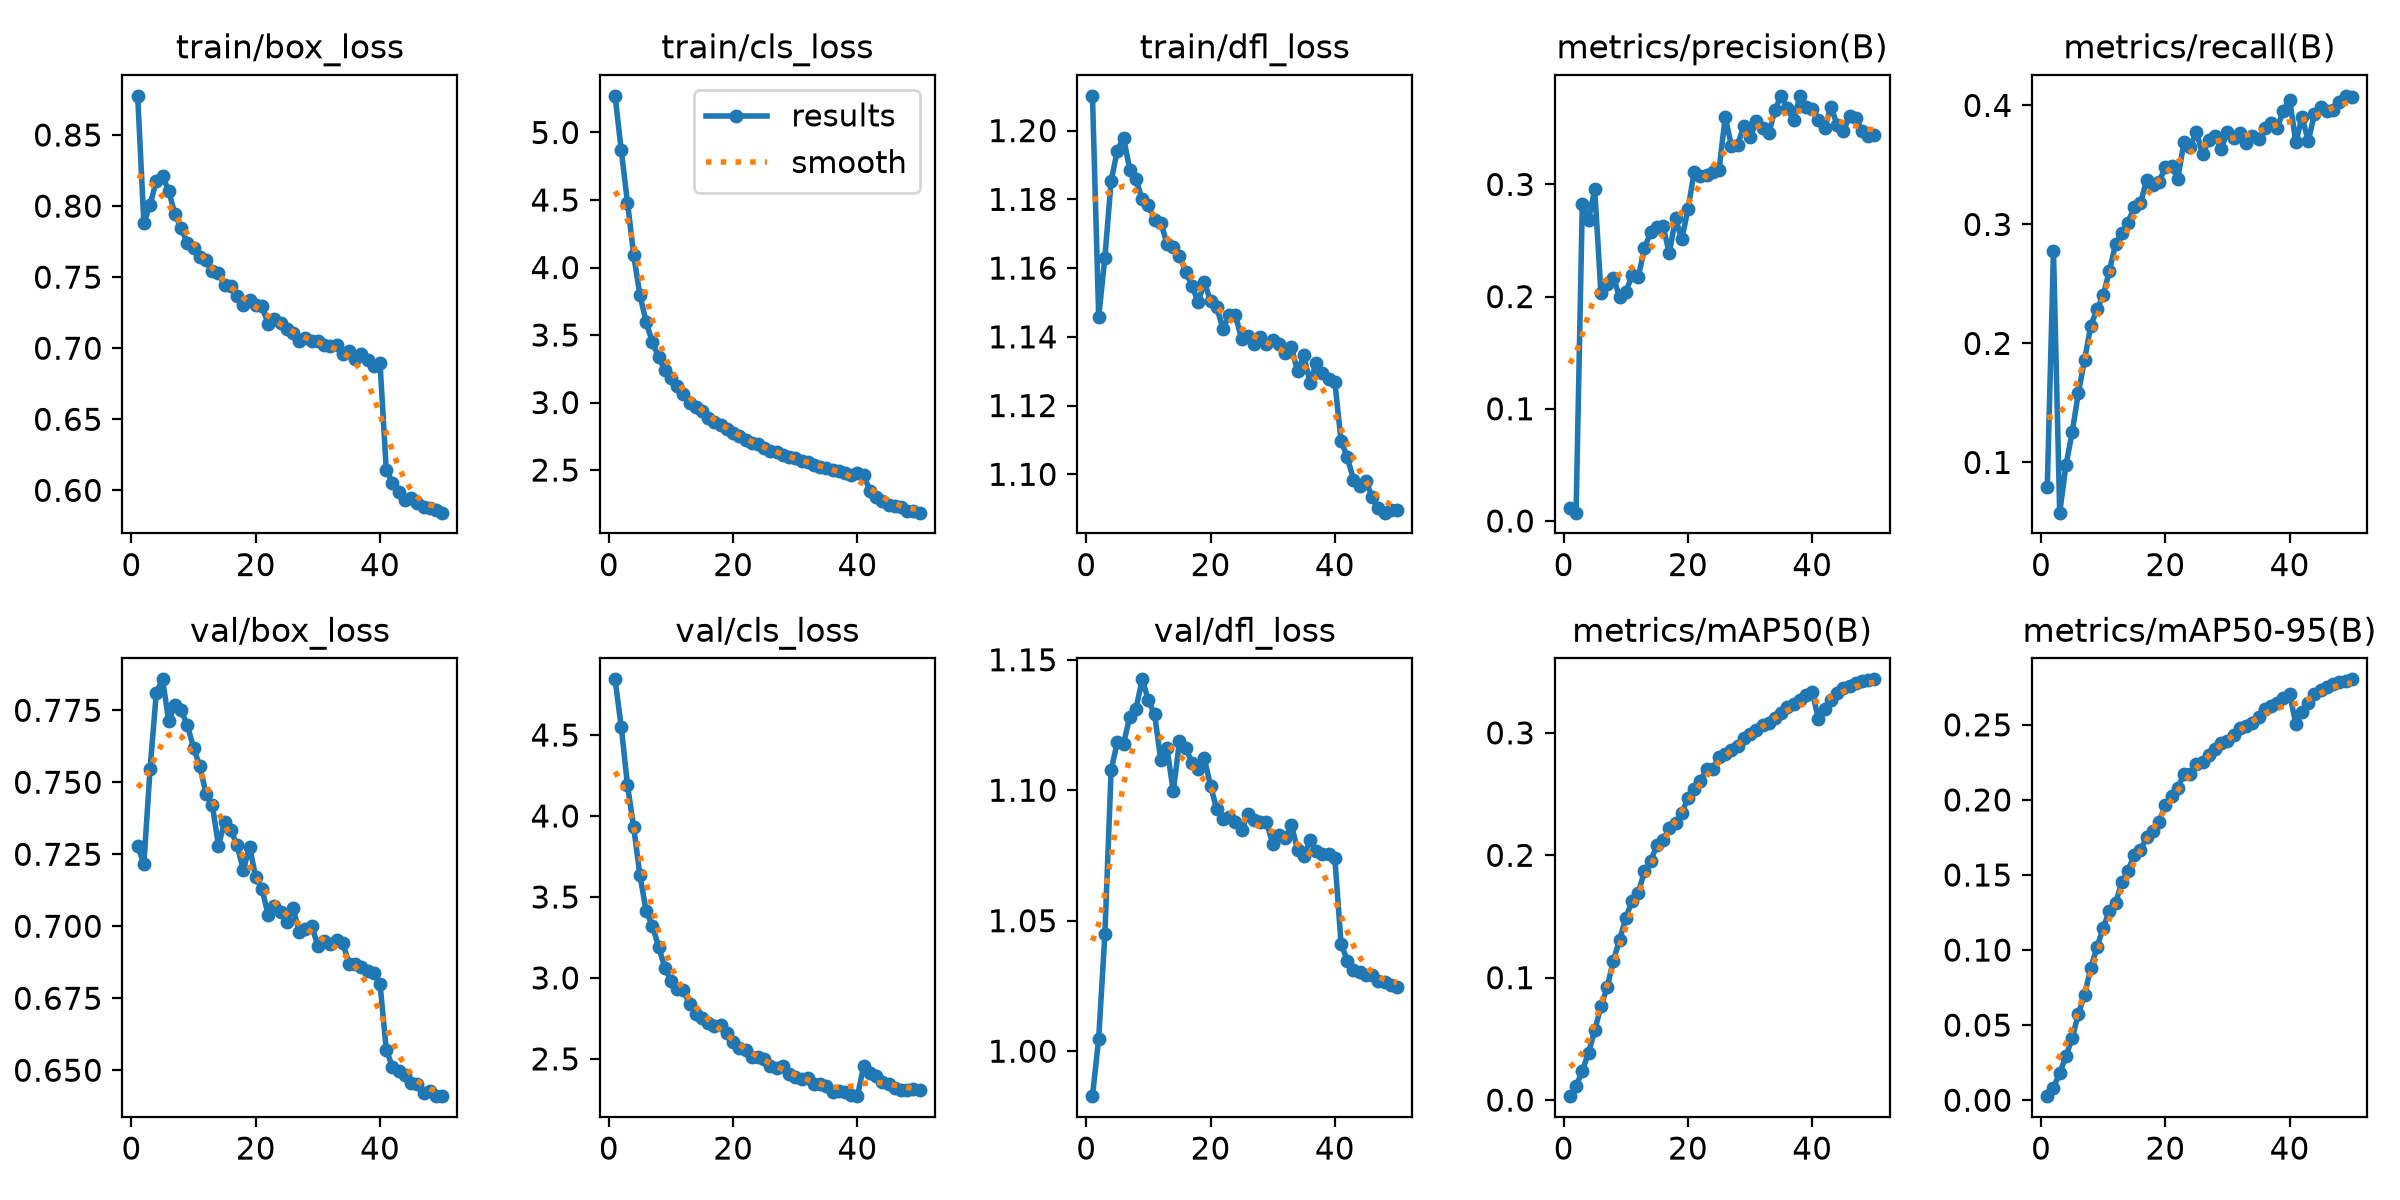

The table this chart was drawn from, first rows:
epoch, time, train/box_loss, train/cls_loss, train/dfl_loss, metrics/precision(B), metrics/recall(B), metrics/mAP50(B), metrics/mAP50-95(B), val/box_loss, val/cls_loss, val/dfl_loss, lr/pg0, lr/pg1, lr/pg2
1, 964.2, 0.8776, 5.272, 1.21, 0.01158, 0.07909, 0.00322, 0.00269, 0.7278, 4.844, 0.9828, 1.93188e-05, 1.93188e-05, 1.93188e-05
2, 1844, 0.788, 4.867, 1.146, 0.00741, 0.2774, 0.01122, 0.00843, 0.7217, 4.549, 1.005, 3.78868e-05, 3.78868e-05, 3.78868e-05
3, 2669, 0.8011, 4.481, 1.163, 0.2829, 0.05778, 0.02391, 0.01828, 0.7548, 4.189, 1.045, 5.56892e-05, 5.56892e-05, 5.56892e-05
4, 3499, 0.8177, 4.091, 1.185, 0.2682, 0.09746, 0.03867, 0.02917, 0.7811, 3.929, 1.108, 5.45548e-05, 5.45548e-05, 5.45548e-05
5, 4336, 0.8211, 3.795, 1.194, 0.2955, 0.1252, 0.05686, 0.0412, 0.7857, 3.634, 1.118, 5.34064e-05, 5.34064e-05, 5.34064e-05
6, 5170, 0.8106, 3.598, 1.198, 0.2031, 0.1583, 0.07654, 0.05746, 0.7713, 3.415, 1.118, 5.2258e-05, 5.2258e-05, 5.2258e-05
7, 6002, 0.7943, 3.446, 1.189, 0.2108, 0.186, 0.09217, 0.07011, 0.7767, 3.322, 1.128, 5.11096e-05, 5.11096e-05, 5.11096e-05
8, 6824, 0.7842, 3.338, 1.186, 0.217, 0.215, 0.114, 0.08811, 0.7751, 3.193, 1.131, 4.99612e-05, 4.99612e-05, 4.99612e-05
9, 7663, 0.7739, 3.242, 1.18, 0.1997, 0.2285, 0.1309, 0.1018, 0.7698, 3.064, 1.143, 4.88128e-05, 4.88128e-05, 4.88128e-05
10, 8512, 0.7706, 3.18, 1.178, 0.2042, 0.2403, 0.1487, 0.1149, 0.7619, 2.98, 1.134, 4.76644e-05, 4.76644e-05, 4.76644e-05
11, 9337, 0.7642, 3.124, 1.174, 0.2188, 0.2613, 0.1627, 0.1261, 0.7555, 2.934, 1.129, 4.6516e-05, 4.6516e-05, 4.6516e-05
12, 10163, 0.7619, 3.064, 1.173, 0.2171, 0.2833, 0.1694, 0.1315, 0.746, 2.924, 1.111, 4.53676e-05, 4.53676e-05, 4.53676e-05
13, 10999, 0.7541, 2.999, 1.167, 0.2431, 0.2925, 0.1867, 0.1451, 0.7422, 2.837, 1.116, 4.42192e-05, 4.42192e-05, 4.42192e-05
14, 11845, 0.7529, 2.967, 1.166, 0.2575, 0.3016, 0.1952, 0.1527, 0.728, 2.776, 1.1, 4.30708e-05, 4.30708e-05, 4.30708e-05
15, 12675, 0.7442, 2.939, 1.163, 0.2616, 0.315, 0.2082, 0.1636, 0.7363, 2.75, 1.119, 4.19224e-05, 4.19224e-05, 4.19224e-05
16, 13509, 0.7435, 2.884, 1.159, 0.2628, 0.3178, 0.2121, 0.1667, 0.7333, 2.721, 1.116, 4.0774e-05, 4.0774e-05, 4.0774e-05
17, 14340, 0.7365, 2.859, 1.155, 0.2385, 0.3376, 0.2225, 0.175, 0.7282, 2.705, 1.111, 3.96256e-05, 3.96256e-05, 3.96256e-05
18, 15181, 0.7301, 2.832, 1.15, 0.2698, 0.333, 0.226, 0.1794, 0.7195, 2.708, 1.108, 3.84772e-05, 3.84772e-05, 3.84772e-05
19, 16017, 0.7337, 2.806, 1.156, 0.251, 0.3354, 0.2344, 0.1855, 0.7277, 2.662, 1.112, 3.73288e-05, 3.73288e-05, 3.73288e-05
20, 16855, 0.7301, 2.777, 1.15, 0.2777, 0.3486, 0.2469, 0.1966, 0.717, 2.601, 1.102, 3.61804e-05, 3.61804e-05, 3.61804e-05
21, 17689, 0.7294, 2.754, 1.149, 0.3112, 0.3489, 0.2538, 0.2023, 0.713, 2.569, 1.093, 3.5032e-05, 3.5032e-05, 3.5032e-05
22, 18512, 0.7171, 2.724, 1.142, 0.3073, 0.3386, 0.2604, 0.2082, 0.7039, 2.555, 1.089, 3.38836e-05, 3.38836e-05, 3.38836e-05
23, 19336, 0.7208, 2.701, 1.146, 0.3088, 0.3689, 0.2704, 0.2172, 0.7071, 2.509, 1.09, 3.27352e-05, 3.27352e-05, 3.27352e-05
24, 20184, 0.7175, 2.691, 1.146, 0.3109, 0.3654, 0.2707, 0.2171, 0.7049, 2.513, 1.088, 3.15868e-05, 3.15868e-05, 3.15868e-05
25, 21036, 0.7133, 2.66, 1.139, 0.3127, 0.3779, 0.2804, 0.224, 0.7015, 2.499, 1.085, 3.04384e-05, 3.04384e-05, 3.04384e-05
26, 21871, 0.7107, 2.644, 1.14, 0.3602, 0.3588, 0.2828, 0.2255, 0.7063, 2.454, 1.091, 2.929e-05, 2.929e-05, 2.929e-05
27, 22702, 0.7049, 2.632, 1.138, 0.3342, 0.3709, 0.2856, 0.2297, 0.6981, 2.446, 1.089, 2.81416e-05, 2.81416e-05, 2.81416e-05
28, 23528, 0.707, 2.611, 1.14, 0.3355, 0.3739, 0.2891, 0.234, 0.6989, 2.457, 1.088, 2.69932e-05, 2.69932e-05, 2.69932e-05
29, 24357, 0.7052, 2.599, 1.138, 0.3522, 0.3636, 0.2962, 0.2382, 0.7001, 2.407, 1.088, 2.58448e-05, 2.58448e-05, 2.58448e-05
30, 25179, 0.7049, 2.588, 1.139, 0.342, 0.3779, 0.299, 0.2395, 0.6932, 2.387, 1.079, 2.46964e-05, 2.46964e-05, 2.46964e-05
31, 26012, 0.7023, 2.568, 1.138, 0.3562, 0.3728, 0.3021, 0.2434, 0.6948, 2.374, 1.083, 2.3548e-05, 2.3548e-05, 2.3548e-05
32, 26841, 0.7012, 2.558, 1.135, 0.3501, 0.3768, 0.3062, 0.2479, 0.6939, 2.382, 1.082, 2.23996e-05, 2.23996e-05, 2.23996e-05
33, 27666, 0.7019, 2.54, 1.137, 0.3454, 0.3686, 0.3081, 0.2491, 0.6953, 2.347, 1.087, 2.12512e-05, 2.12512e-05, 2.12512e-05
34, 28492, 0.6962, 2.522, 1.13, 0.3663, 0.3739, 0.3124, 0.2514, 0.6943, 2.345, 1.077, 2.01028e-05, 2.01028e-05, 2.01028e-05
35, 29334, 0.6979, 2.513, 1.135, 0.379, 0.3718, 0.316, 0.255, 0.687, 2.333, 1.075, 1.89544e-05, 1.89544e-05, 1.89544e-05
36, 30172, 0.6926, 2.503, 1.127, 0.3685, 0.3813, 0.3212, 0.2606, 0.6868, 2.296, 1.081, 1.7806e-05, 1.7806e-05, 1.7806e-05
37, 31012, 0.6957, 2.494, 1.133, 0.3573, 0.3854, 0.3233, 0.2623, 0.6859, 2.304, 1.077, 1.66576e-05, 1.66576e-05, 1.66576e-05
38, 31850, 0.6914, 2.482, 1.129, 0.3784, 0.3814, 0.3266, 0.2647, 0.6843, 2.295, 1.075, 1.55092e-05, 1.55092e-05, 1.55092e-05
39, 32691, 0.6876, 2.463, 1.128, 0.3693, 0.3956, 0.3306, 0.2676, 0.6837, 2.277, 1.075, 1.43608e-05, 1.43608e-05, 1.43608e-05
40, 33533, 0.6894, 2.475, 1.127, 0.3676, 0.4049, 0.3334, 0.2707, 0.6799, 2.27, 1.074, 1.32124e-05, 1.32124e-05, 1.32124e-05
41, 34361, 0.6146, 2.466, 1.11, 0.3577, 0.369, 0.3114, 0.2506, 0.6572, 2.455, 1.041, 1.2064e-05, 1.2064e-05, 1.2064e-05
42, 35190, 0.605, 2.345, 1.105, 0.3501, 0.3904, 0.3197, 0.2585, 0.6511, 2.411, 1.035, 1.09156e-05, 1.09156e-05, 1.09156e-05
43, 36022, 0.5988, 2.302, 1.098, 0.3694, 0.3698, 0.3266, 0.2644, 0.6498, 2.392, 1.031, 9.7672e-06, 9.7672e-06, 9.7672e-06
44, 36856, 0.5933, 2.269, 1.097, 0.3533, 0.393, 0.3326, 0.2706, 0.6482, 2.359, 1.03, 8.6188e-06, 8.6188e-06, 8.6188e-06
45, 37689, 0.5947, 2.243, 1.098, 0.3472, 0.3987, 0.3362, 0.2734, 0.6454, 2.347, 1.029, 7.4704e-06, 7.4704e-06, 7.4704e-06
46, 38516, 0.5908, 2.235, 1.093, 0.361, 0.3956, 0.3379, 0.2752, 0.6452, 2.323, 1.029, 6.322e-06, 6.322e-06, 6.322e-06
47, 39345, 0.5885, 2.227, 1.09, 0.3594, 0.3958, 0.3403, 0.2769, 0.6422, 2.31, 1.027, 5.1736e-06, 5.1736e-06, 5.1736e-06
48, 40180, 0.5878, 2.195, 1.089, 0.3476, 0.4029, 0.342, 0.2786, 0.6427, 2.306, 1.027, 4.0252e-06, 4.0252e-06, 4.0252e-06
49, 41052, 0.5865, 2.199, 1.09, 0.343, 0.4081, 0.343, 0.2795, 0.6411, 2.312, 1.025, 2.8768e-06, 2.8768e-06, 2.8768e-06
50, 46244, 0.5843, 2.184, 1.09, 0.3437, 0.4074, 0.3437, 0.2803, 0.641, 2.31, 1.025, 1.7284e-06, 1.7284e-06, 1.7284e-06
